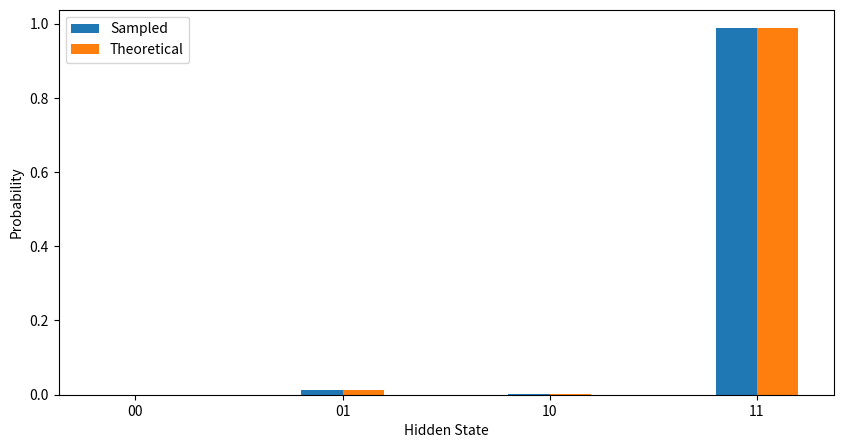

Write the Python code that produced this figure.
import numpy as np
import matplotlib.pyplot as plt

def energy(v, h, W, a, b):
    Nv = len(v)
    Nh = len(h)

    E = -np.dot(v, np.dot(W, h)) - np.dot(a, v) - np.dot(b, h)
    return E

def effectiveMagnetic(given, W, bias):
    # Computes the effective magnetic field for the units to be sampled
    # given: the observed layer (either v or h)
    # W: weight matrix (transposed if necessary)
    # bias: bias for the layer to be sampled
    return np.dot(given, W) + bias

def condProb(sample_units, given, W, bias):
    # Compute P(sample_units | given)
    m = effectiveMagnetic(given, W, bias)
    prob = 1.0
    for i in range(len(sample_units)):
        prob *= 1 / (1 + np.exp(-2 * sample_units[i] * m[i]))
    return prob

def sample(sample_units, given, W, bias):
    # Sample new_units based on P(new_units | given)
    m = effectiveMagnetic(given, W, bias)
    new_units = np.zeros_like(sample_units)
    for i in range(len(new_units)):
        prob = 1 / (1 + np.exp(-2 * m[i]))  # P(unit=1 | given)
        new_units[i] = 1 if np.random.rand() < prob else -1
    return new_units

def getRandomRBM(Nv, Nh):
    v = np.random.choice([-1, 1], Nv)
    h = np.random.choice([-1, 1], Nh)
    a = np.random.randn(Nv)
    b = np.random.randn(Nh)
    W = np.random.randn(Nv, Nh)
    return v, h, W, a, b

# Parameters
Nv = 5
Nh = 2
count = 100000

# Generate RBM
v, h, W, a, b = getRandomRBM(Nv, Nh)

# Sampling hidden states given visible (corrected with W.T and bias b)
h_list = []
for _ in range(count):
    h_new = sample(h, v, W, b)  # Transpose W and use hidden bias b
    h_list.append(h_new)

# Compute sampled probabilities
probs_sampling = np.zeros(2**Nh)
for sample_h in h_list:
    idx = int(''.join(['1' if s == 1 else '0' for s in sample_h]), 2)
    probs_sampling[idx] += 1
probs_sampling /= count

# Compute theoretical probabilities
probs_theory = np.zeros(2**Nh)
for i in range(2**Nh):
    # Convert i to binary hidden state (using correct bit order)
    h_theory = np.array([1 if b == '1' else -1 for b in f"{i:0{Nh}b}"])
    # Compute P(h_theory | v) using transposed W and bias b
    probs_theory[i] = condProb(h_theory, v, W, b)

# Normalize theoretical probabilities (handle precision)
probs_theory /= probs_theory.sum()

# Plotting
plt.figure(figsize=(10, 5))
plt.bar(np.arange(2**Nh)-0.1, probs_sampling, width=0.2, label='Sampled')
plt.bar(np.arange(2**Nh)+0.1, probs_theory, width=0.2, label='Theoretical')
plt.xticks(np.arange(2**Nh), [f"{i:0{Nh}b}" for i in range(2**Nh)])
plt.xlabel('Hidden State')
plt.ylabel('Probability')
plt.legend()
plt.show()

print("Sampled probabilities:", probs_sampling)
print("Theoretical probabilities:", probs_theory)